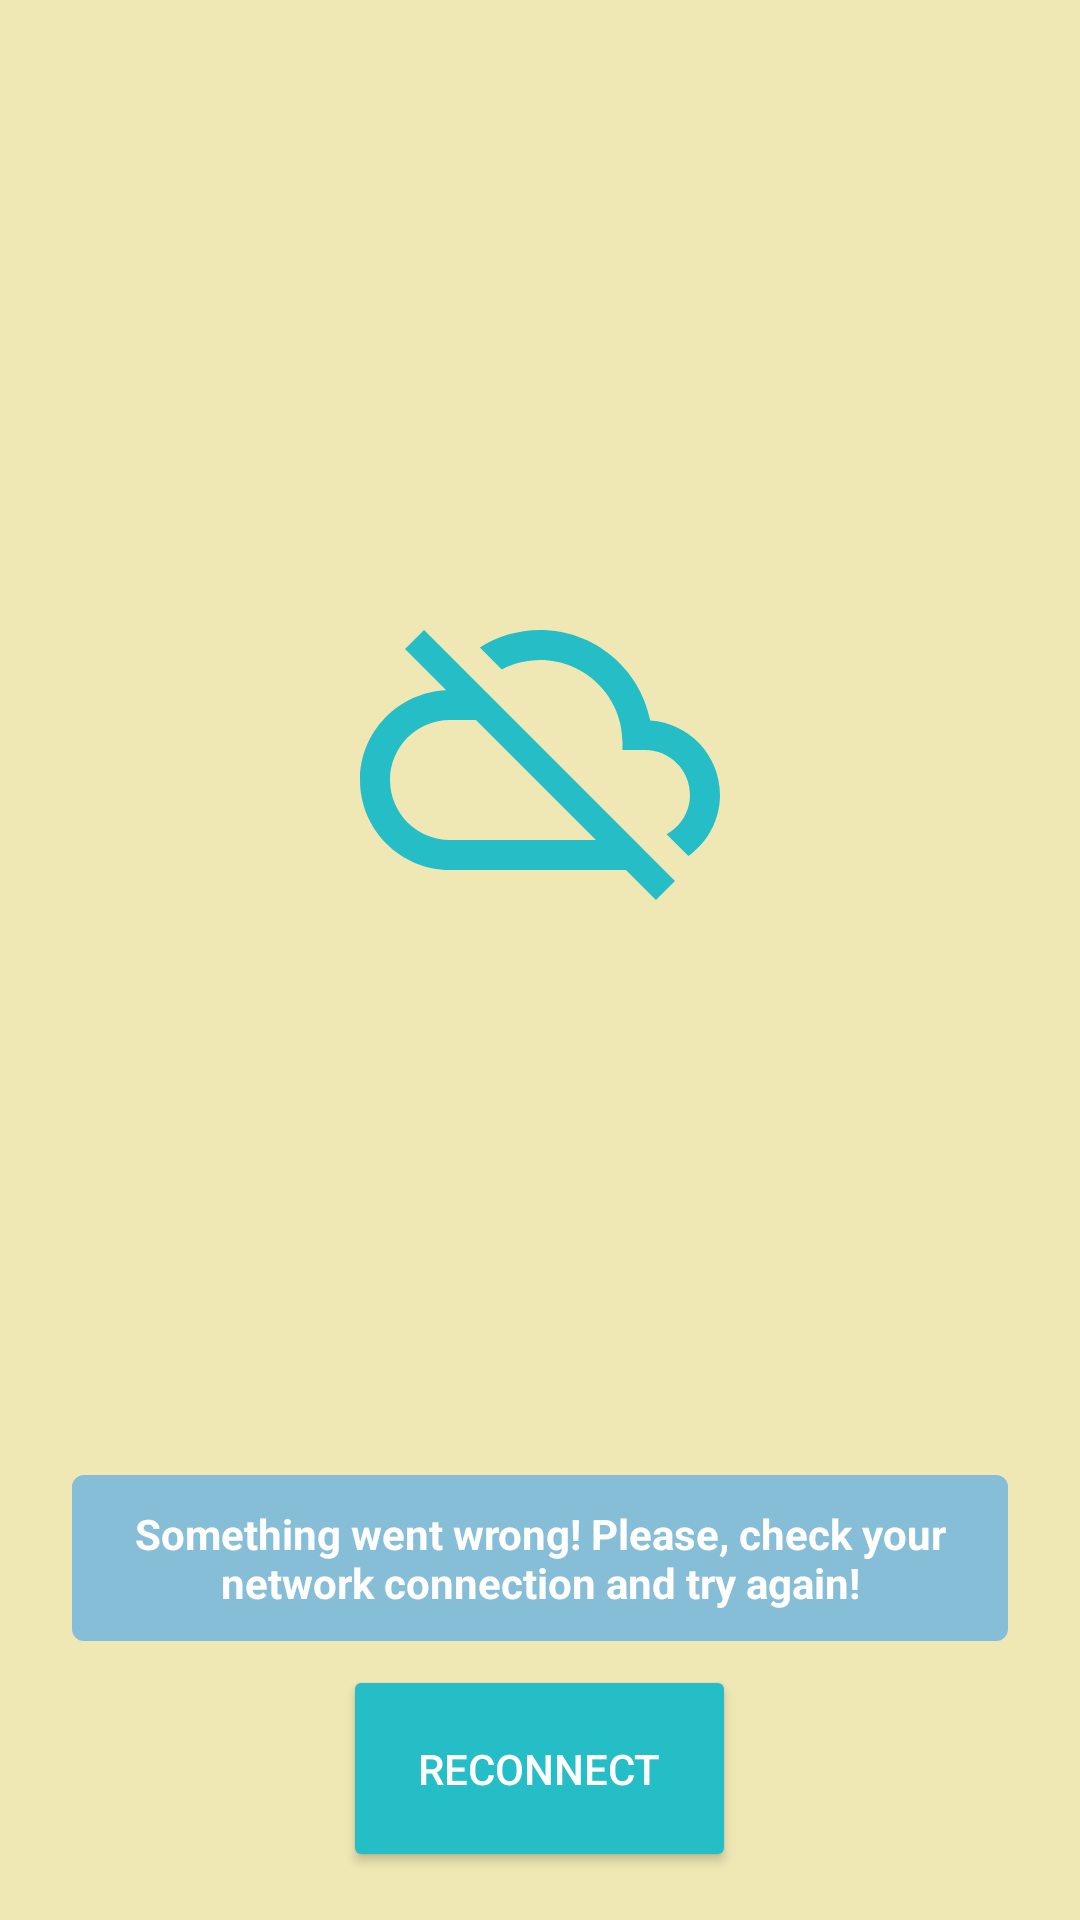

The Android layout XML behind this screen, and the referenced resources:
<!-- AndroidManifest.xml: application theme AppTheme -->
<!-- res/layout/network_error.xml -->
<?xml version="1.0" encoding="utf-8"?>
<LinearLayout xmlns:android="http://schemas.android.com/apk/res/android"
              android:id="@+id/ll_network_error"
              android:layout_width="match_parent"
              android:layout_height="match_parent"
              android:background="@color/network_error"
              android:orientation="vertical"
              android:padding="16dp">

    <ImageView
        android:layout_width="wrap_content"
        android:layout_height="0dp"
        android:layout_gravity="center"
        android:layout_weight="1"
        android:src="@drawable/ic_cloud_off"/>

    <TextView
        android:layout_width="wrap_content"
        android:layout_height="wrap_content"
        android:layout_gravity="center"
        android:layout_margin="8dp"
        android:background="@drawable/manage_settings_text_background"
        android:gravity="center"
        android:text="@string/msg_network_error"
        android:textColor="@android:color/white"
        android:textStyle="bold"/>

    <Button
        android:id="@+id/btn_reconnect"
        style="@style/Widget.AppCompat.Button.Colored"
        android:layout_width="wrap_content"
        android:layout_height="wrap_content"
        android:layout_gravity="center_horizontal"
        android:padding="25dp"
        android:text="@string/btn_reconnect"/>

</LinearLayout>
<!-- resources referenced by this layout -->
<resources>
  <color name="network_error">#efe7b4</color>
  <!-- drawable ic_cloud_off (drawable) -->
  <vector xmlns:android="http://schemas.android.com/apk/res/android"
          android:width="120dp"
          android:height="120dp"
          android:viewportWidth="24.0"
          android:viewportHeight="24.0">
      <path
          android:fillColor="@color/colorAccent"
          android:pathData="M19.35,10.04C18.67,6.59 15.64,4 12,4c-1.48,0 -2.85,0.43 -4.01,1.17l1.46,1.46C10.21,6.23 11.08,6 12,6c3.04,0 5.5,2.46 5.5,5.5v0.5H19c1.66,0 3,1.34 3,3 0,1.13 -0.64,2.11 -1.56,2.62l1.45,1.45C23.16,18.16 24,16.68 24,15c0,-2.64 -2.05,-4.78 -4.65,-4.96zM3,5.27l2.75,2.74C2.56,8.15 0,10.77 0,14c0,3.31 2.69,6 6,6h11.73l2,2L21,20.73 4.27,4 3,5.27zM7.73,10l8,8H6c-2.21,0 -4,-1.79 -4,-4s1.79,-4 4,-4h1.73z"/>
  </vector>
  <!-- drawable manage_settings_text_background (drawable) -->
  <?xml version="1.0" encoding="utf-8"?>
  <shape
      xmlns:android="http://schemas.android.com/apk/res/android"
      android:shape="rectangle">
      <solid android:color="#802196fc"/>
      <padding
          android:bottom="10dp"
          android:left="10dp"
          android:right="10dp"
          android:top="10dp" />
      <corners
          android:radius="4dp"/>
  </shape>
  <string name="btn_reconnect">Reconnect</string>
  <string name="msg_network_error">Something went wrong! Please, check your network connection and try again!</string>
  <style name="AppTheme" parent="Theme.AppCompat.Light.NoActionBar">
          
          <item name="colorPrimary">@color/colorPrimary</item>
          <item name="colorPrimaryDark">@color/colorPrimaryDark</item>
          <item name="colorAccent">@color/colorAccent</item>
      </style>
  <color name="colorAccent">#25bec6</color>
  <color name="colorPrimary">#0f1954</color>
  <color name="colorPrimaryDark">#020831</color>
</resources>
